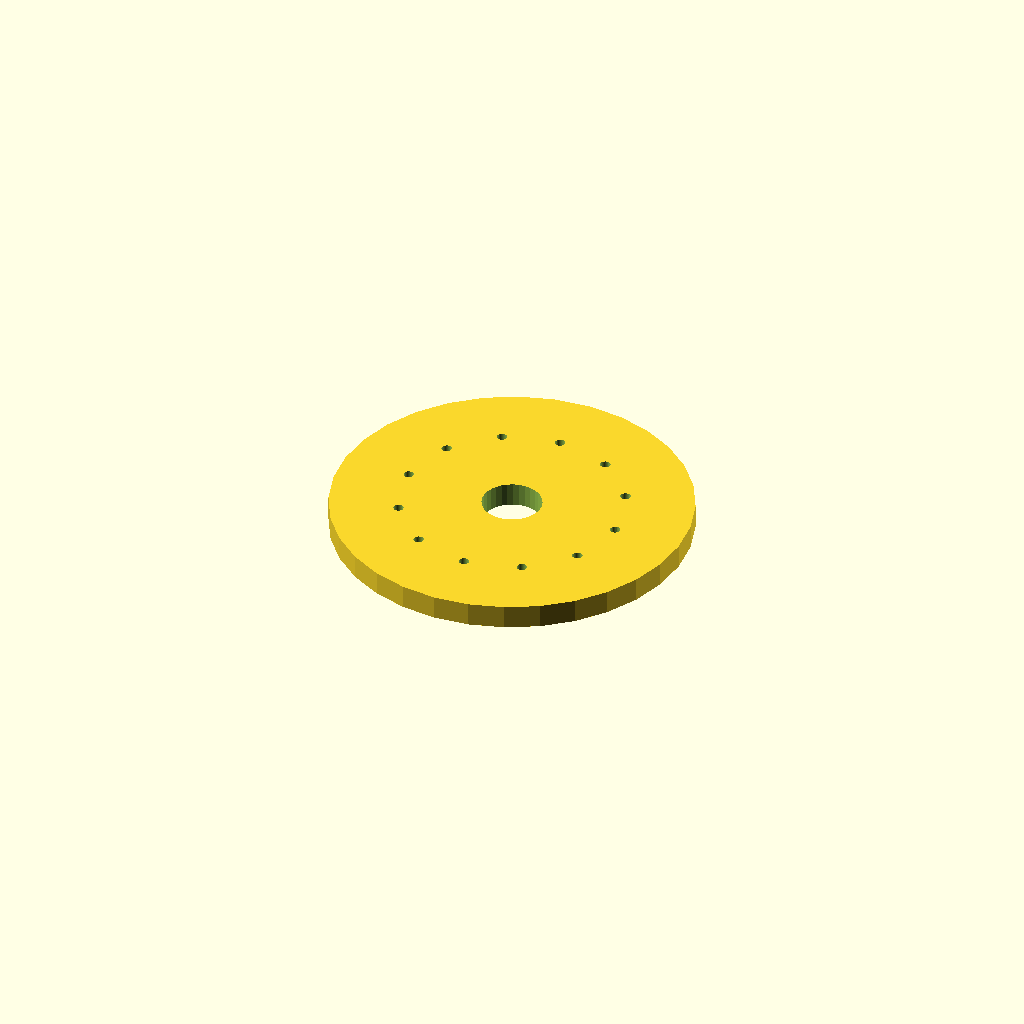
Cell 1: rendered with the file's own defaults.
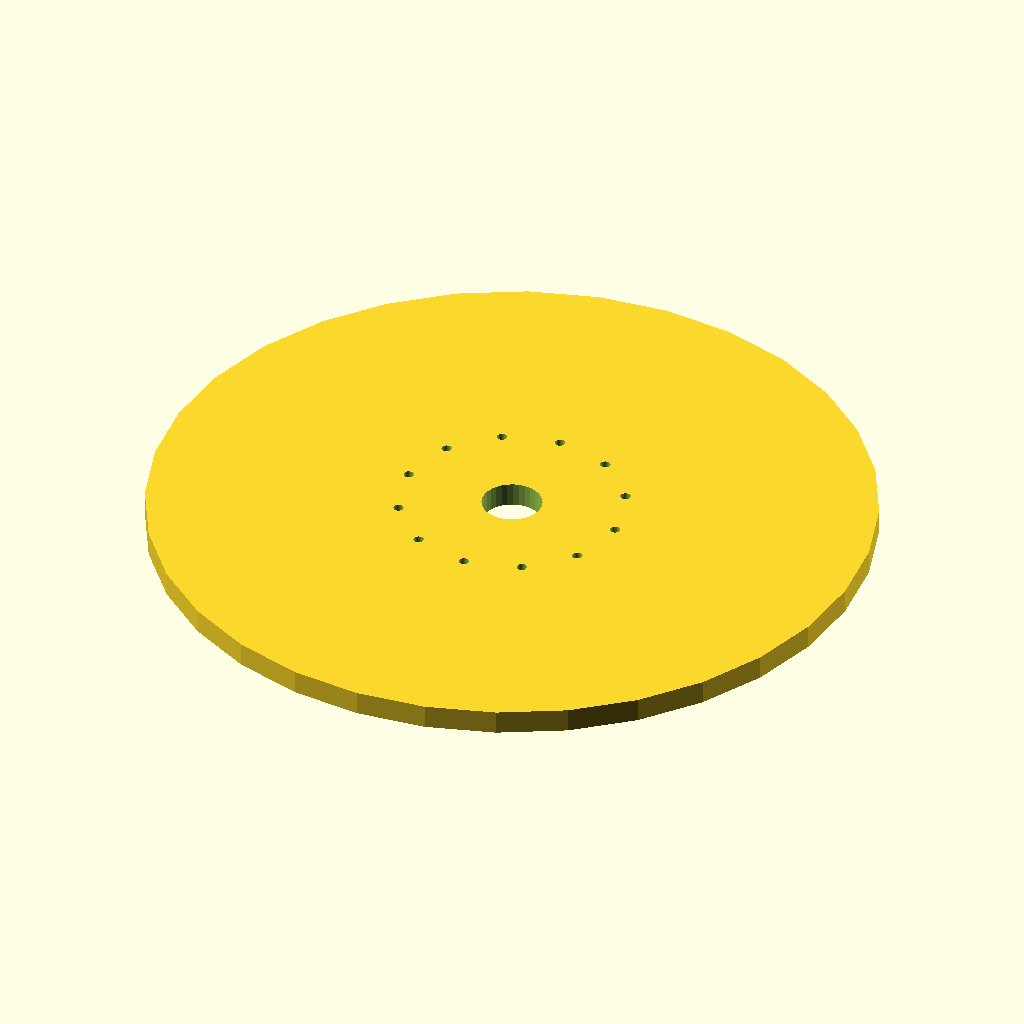
Cell 2: flange_d = 240 (everything else at default).
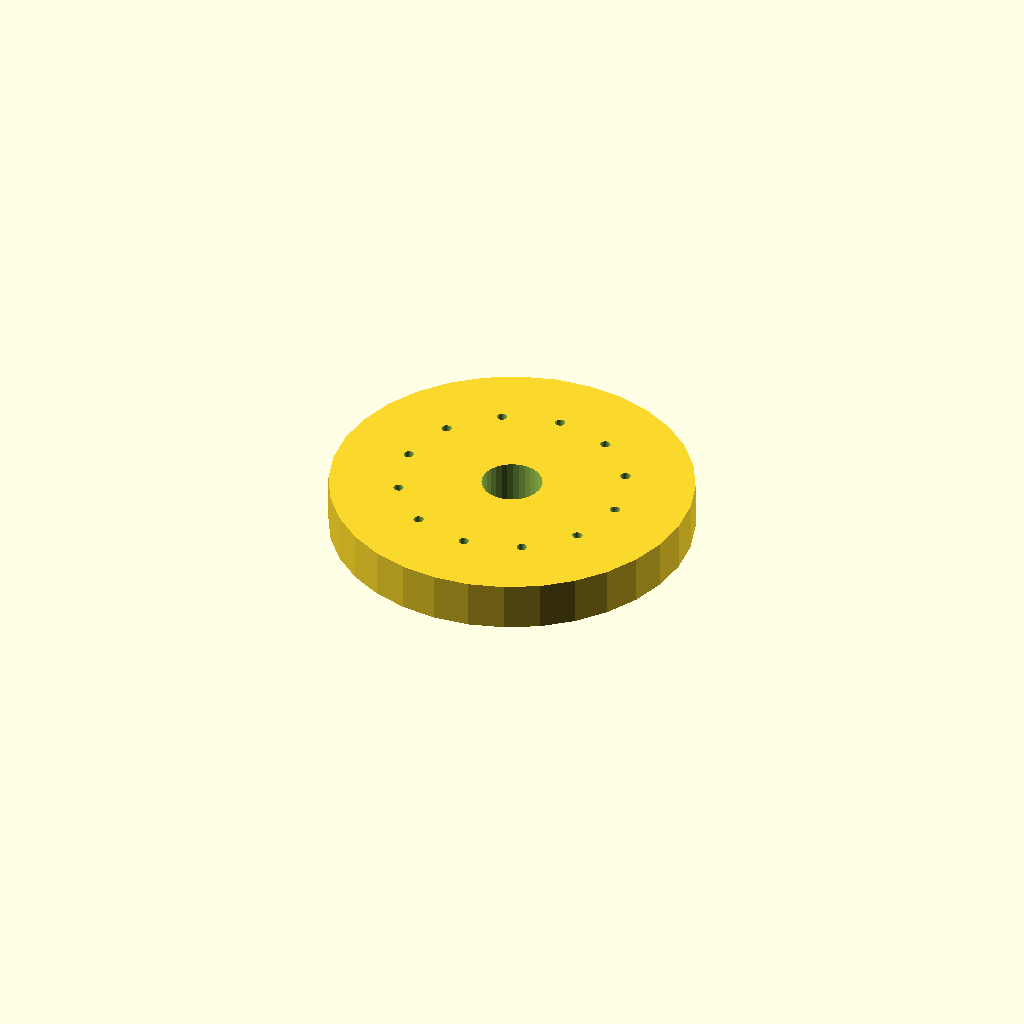
Cell 3: thickness = 16 (everything else at default).
All cells are drawn from one camera (rotation 55°, 0°, 25°, orthographic, colour scheme Cornfield), so only the parameter changes between them.
OpenSCAD source file optional_data/data/place1/boltcircles/part_0037.scad:
$fn = 32;

// ----------------------------------------------------------------------
// Flange Ø120 x 8
// 12 holes on a Ø74.4 bolt circle, bolted joints
// ----------------------------------------------------------------------

// --- parameters (mm) ---
flange_d = 120;  // outside diameter of the flange
thickness = 8;   // flange thickness
holes = 12;      // number of bolt holes
pcd = 74.4;      // bolt circle diameter
start_deg = 0;   // angle of the first hole, from +X
hole_d = 3.4;    // bolt hole diameter
bore_d = 20;     // central through bore
hub_d = 32;      // hub outside diameter
hub_h = 0;       // hub height above the flange face (0 = no hub)

// --- derived feature positions (mm) ---
height = thickness + hub_h;  // = 8   overall height of the part
pcd_r = pcd / 2;             // = 37.2   bolt circle radius
hole_step = 360 / holes;     // = 30   angular pitch
feature_centers = [
  [pcd_r * cos(start_deg + 0 * hole_step), pcd_r * sin(start_deg + 0 * hole_step)],
  [pcd_r * cos(start_deg + 1 * hole_step), pcd_r * sin(start_deg + 1 * hole_step)],
  [pcd_r * cos(start_deg + 2 * hole_step), pcd_r * sin(start_deg + 2 * hole_step)],
  [pcd_r * cos(start_deg + 3 * hole_step), pcd_r * sin(start_deg + 3 * hole_step)],
  [pcd_r * cos(start_deg + 4 * hole_step), pcd_r * sin(start_deg + 4 * hole_step)],
  [pcd_r * cos(start_deg + 5 * hole_step), pcd_r * sin(start_deg + 5 * hole_step)],
  [pcd_r * cos(start_deg + 6 * hole_step), pcd_r * sin(start_deg + 6 * hole_step)],
  [pcd_r * cos(start_deg + 7 * hole_step), pcd_r * sin(start_deg + 7 * hole_step)],
  [pcd_r * cos(start_deg + 8 * hole_step), pcd_r * sin(start_deg + 8 * hole_step)],
  [pcd_r * cos(start_deg + 9 * hole_step), pcd_r * sin(start_deg + 9 * hole_step)],
  [pcd_r * cos(start_deg + 10 * hole_step), pcd_r * sin(start_deg + 10 * hole_step)],
  [pcd_r * cos(start_deg + 11 * hole_step), pcd_r * sin(start_deg + 11 * hole_step)]
];   // bolt hole centres on the pitch circle

// flange disc, every hole and the bore cut straight through
difference() {
  union() {
    cylinder(d = flange_d, h = thickness);
  }
  translate([0, 0, -1]) cylinder(d = bore_d, h = height + 2);  // bore, through
  for (centre = feature_centers)
    translate([centre[0], centre[1], -1]) cylinder(d = hole_d, h = thickness + 2);
}
Parameter table extracted from the source (name, type, default, range or options):
flange_d: number, default 120
thickness: number, default 8
holes: number, default 12
pcd: number, default 74.4
start_deg: number, default 0
hole_d: number, default 3.4
bore_d: number, default 20
hub_d: number, default 32
hub_h: number, default 0
